The GitHub repository jaygch20-pixel/skinproject contains a labelled image folder "balanced" with 2 categories: benign, malignant. Examples follow, each with its label.

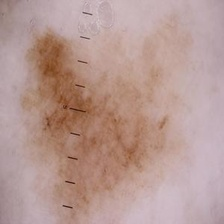
Label: malignant

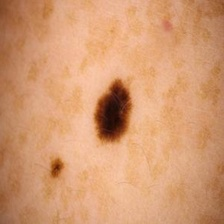
Label: benign

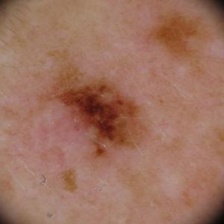
Label: malignant

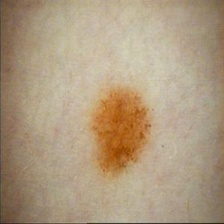
Label: benign

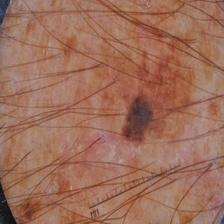
Label: malignant

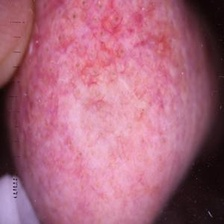
Label: benign
